Image classification data set "Rock-Paper-Scissors-6" (jusanchez6/Embedded-Machine-Learning on GitHub). Class labels (3): paper, rock, scissors.

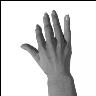
Label: paper

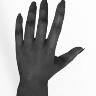
Label: paper

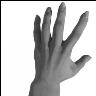
Label: paper

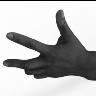
Label: scissors

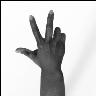
Label: scissors

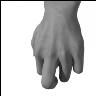
Label: rock
